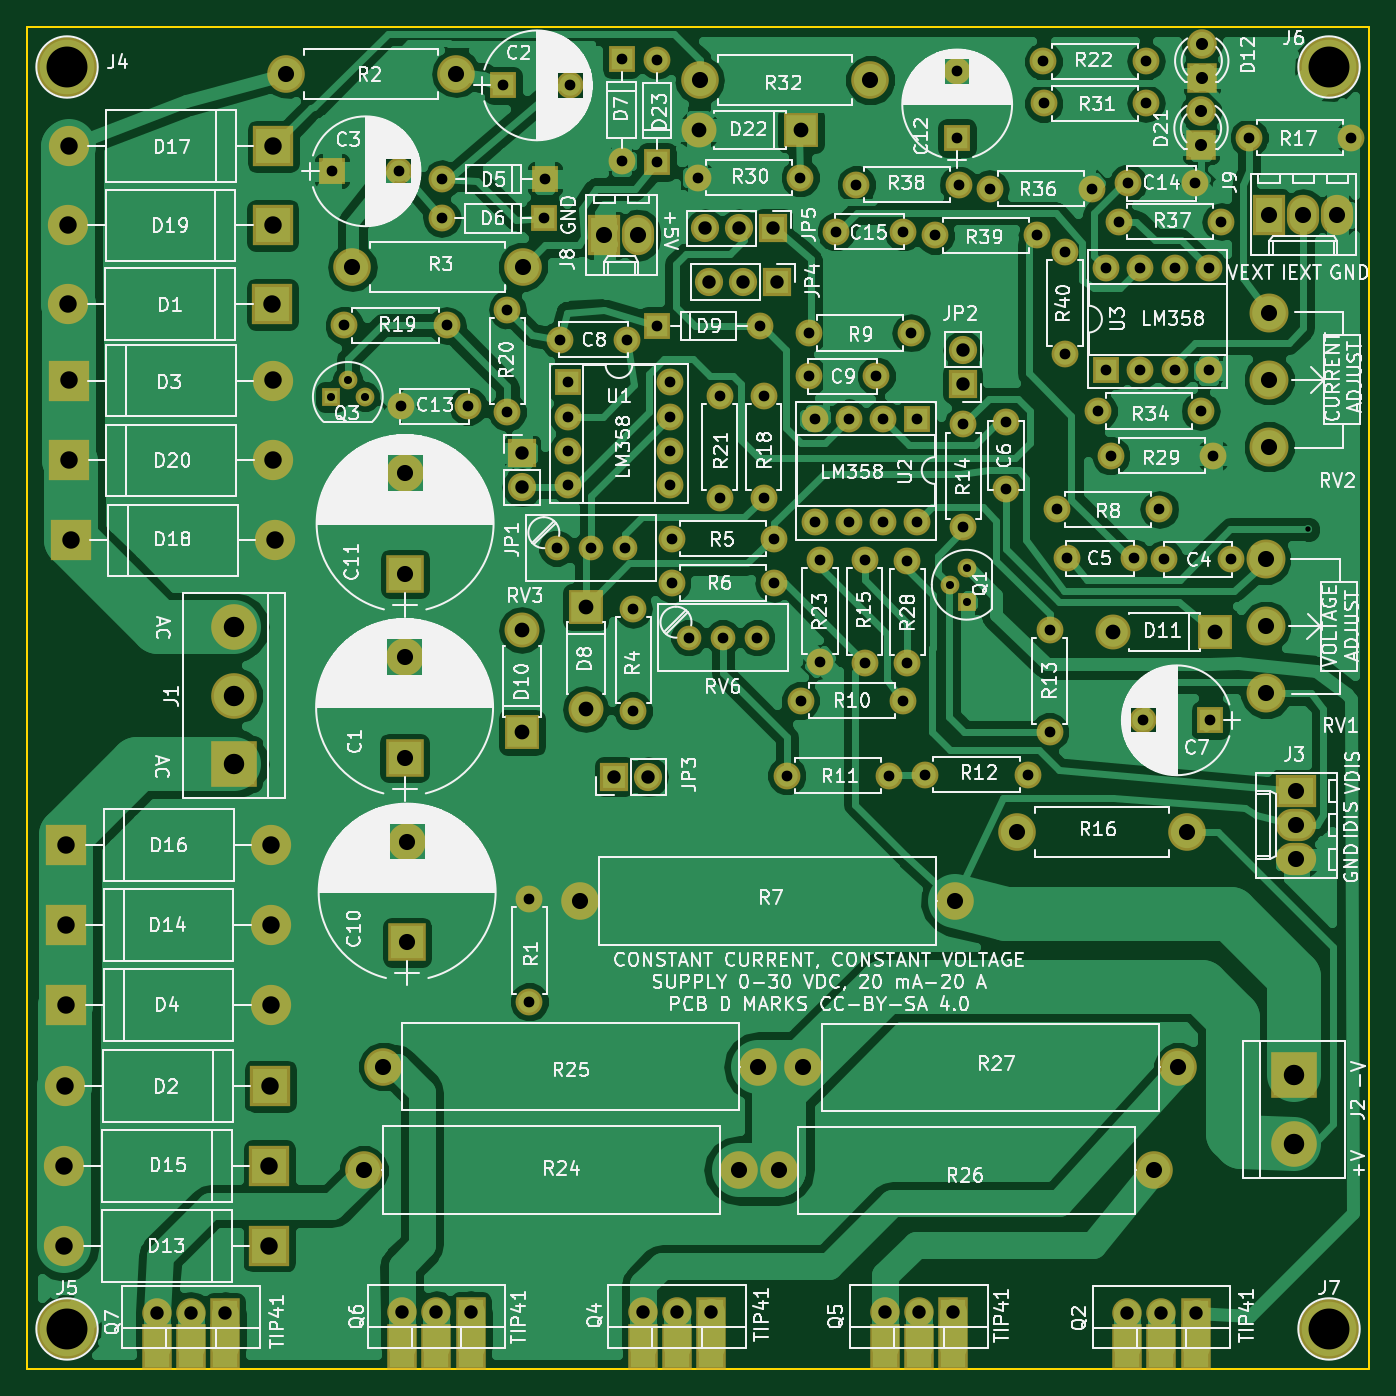
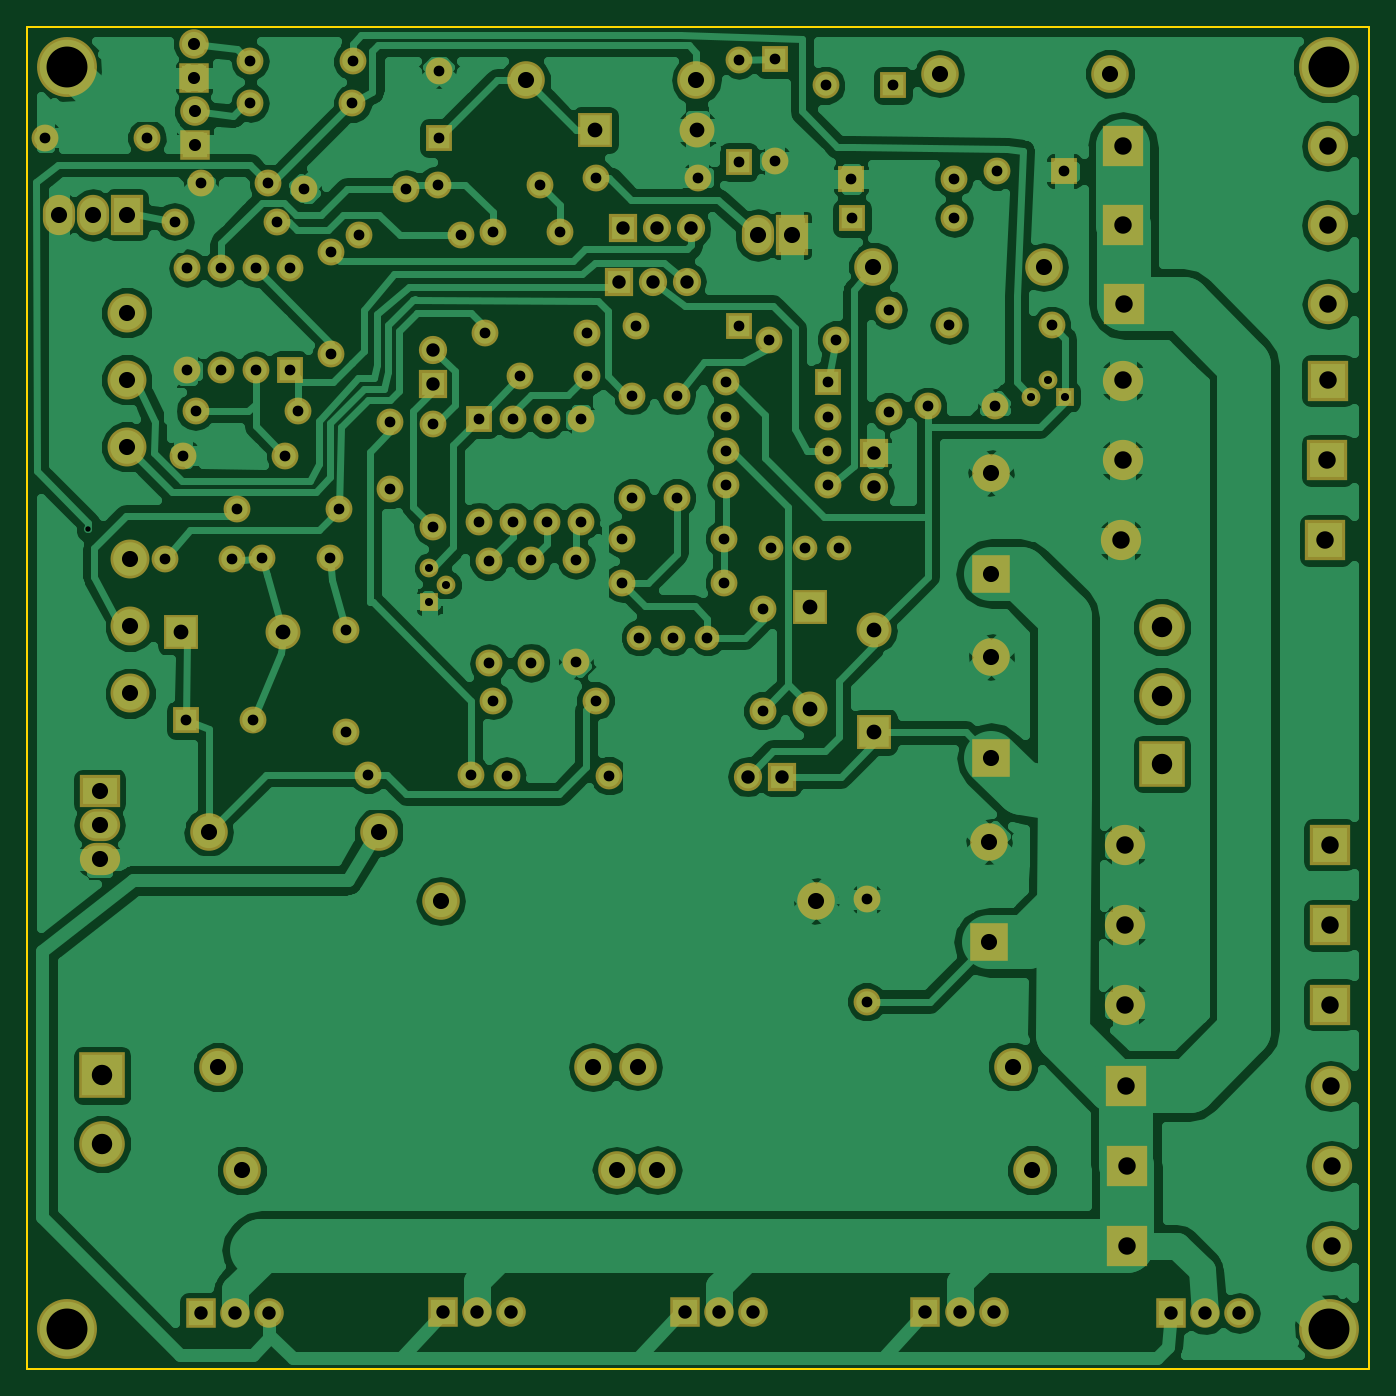
Circuit board: 8 layer files. Board 100.0 x 100.0 mm.
- bottom_copper: LinearPS-B.Cu.gbr (165917 bytes)
- bottom_mask: LinearPS-B.Mask.gbr (7753 bytes)
- bottom_silk: LinearPS-B.SilkS.gbr (265 bytes)
- outline: LinearPS-Edge.Cuts.gbr (489 bytes)
- top_copper: LinearPS-F.Cu.gbr (168584 bytes)
- top_mask: LinearPS-F.Mask.gbr (8188 bytes)
- top_silk: LinearPS-F.SilkS.gbr (224315 bytes)
- drill: LinearPS.drl (4200 bytes)

=== bottom_copper: LinearPS-B.Cu.gbr (165917 bytes, source omitted) ===
=== bottom_mask: LinearPS-B.Mask.gbr (7753 bytes, source omitted) ===
=== bottom_silk: LinearPS-B.SilkS.gbr ===
G04 #@! TF.FileFunction,Legend,Bot*
%FSLAX46Y46*%
G04 Gerber Fmt 4.6, Leading zero omitted, Abs format (unit mm)*
G04 Created by KiCad (PCBNEW 4.0.7) date 07/13/19 15:17:35*
%MOMM*%
%LPD*%
G01*
G04 APERTURE LIST*
%ADD10C,0.100000*%
G04 APERTURE END LIST*
D10*
M02*

=== outline: LinearPS-Edge.Cuts.gbr ===
G04 #@! TF.FileFunction,Profile,NP*
%FSLAX46Y46*%
G04 Gerber Fmt 4.6, Leading zero omitted, Abs format (unit mm)*
G04 Created by KiCad (PCBNEW 4.0.7) date 07/13/19 15:17:35*
%MOMM*%
%LPD*%
G01*
G04 APERTURE LIST*
%ADD10C,0.100000*%
%ADD11C,0.150000*%
G04 APERTURE END LIST*
D10*
D11*
X50000000Y-150000000D02*
X50000000Y-50000000D01*
X150000000Y-150000000D02*
X50000000Y-150000000D01*
X150000000Y-50000000D02*
X150000000Y-150000000D01*
X50000000Y-50000000D02*
X150000000Y-50000000D01*
M02*

=== top_copper: LinearPS-F.Cu.gbr (168584 bytes, source omitted) ===
=== top_mask: LinearPS-F.Mask.gbr (8188 bytes, source omitted) ===
=== top_silk: LinearPS-F.SilkS.gbr (224315 bytes, source omitted) ===
=== drill: LinearPS.drl ===
M48
;DRILL file {KiCad 4.0.7} date 07/13/19 15:17:36
;FORMAT={-:-/ absolute / metric / decimal}
FMAT,2
METRIC,TZ
T1C0.400
T2C0.600
T3C0.800
T4C0.900
T5C1.000
T6C1.100
T7C1.200
T8C1.300
T9C1.520
T10C3.048
%
G90
G05
M71
T1
X145.402Y-87.439
T2
X72.644Y-77.572
X73.914Y-76.302
X75.184Y-77.572
X118.745Y-91.567
X120.015Y-90.297
X120.015Y-92.837
T3
X72.733Y-60.77
X73.66Y-72.238
X77.733Y-60.77
X77.876Y-78.283
X80.924Y-64.275
X80.962Y-61.341
X81.28Y-72.238
X82.876Y-78.283
X85.496Y-54.369
X85.801Y-71.069
X85.801Y-78.689
X87.439Y-114.998
X87.439Y-122.618
X88.544Y-64.275
X88.582Y-61.341
X89.471Y-88.837
X89.691Y-73.315
X90.302Y-76.5
X90.302Y-79.04
X90.302Y-81.58
X90.302Y-84.12
X90.496Y-54.369
X92.011Y-88.837
X94.3Y-52.39
X94.3Y-60.01
X94.551Y-88.837
X94.691Y-73.315
X95.186Y-93.345
X95.186Y-100.965
X96.952Y-52.451
X96.952Y-60.071
X96.98Y-72.281
X97.922Y-76.5
X97.922Y-79.04
X97.922Y-81.58
X97.922Y-84.12
X98.044Y-88.138
X98.044Y-91.44
X99.314Y-95.504
X99.979Y-61.244
X101.6Y-77.47
X101.6Y-85.09
X101.854Y-95.504
X104.394Y-95.504
X104.6Y-72.281
X104.902Y-77.47
X104.902Y-85.09
X105.664Y-88.138
X105.664Y-91.44
X106.619Y-105.781
X107.599Y-61.244
X107.635Y-100.203
X108.242Y-72.809
X108.269Y-76.025
X108.712Y-79.248
X108.712Y-86.868
X109.083Y-89.687
X109.083Y-97.307
X110.287Y-65.278
X111.252Y-79.248
X111.252Y-86.868
X111.785Y-61.76
X112.431Y-89.743
X112.431Y-97.363
X113.269Y-76.025
X113.792Y-79.248
X113.792Y-86.868
X114.239Y-105.781
X115.255Y-100.203
X115.287Y-65.278
X115.595Y-89.804
X115.595Y-97.424
X115.862Y-72.809
X116.332Y-79.248
X116.332Y-86.868
X116.929Y-105.702
X117.653Y-65.532
X119.304Y-53.293
X119.304Y-58.293
X119.405Y-61.76
X119.761Y-79.629
X119.761Y-87.249
X121.717Y-62.078
X122.936Y-79.455
X122.936Y-84.455
X124.549Y-105.702
X125.273Y-65.532
X125.73Y-52.578
X125.74Y-55.697
X126.187Y-94.907
X126.187Y-102.527
X126.751Y-85.954
X127.33Y-66.789
X127.33Y-74.409
X127.448Y-89.599
X129.337Y-62.078
X129.809Y-78.623
X130.416Y-67.97
X130.416Y-75.59
X130.734Y-81.951
X131.369Y-64.516
X132.02Y-61.658
X132.448Y-89.599
X132.956Y-67.97
X132.956Y-75.59
X133.163Y-101.663
X133.35Y-52.578
X133.36Y-55.697
X134.371Y-85.954
X134.734Y-89.662
X135.496Y-67.97
X135.496Y-75.59
X137.02Y-61.658
X137.429Y-78.623
X138.036Y-67.97
X138.036Y-75.59
X138.163Y-101.663
X138.354Y-81.951
X138.989Y-64.516
X139.734Y-89.662
X141.046Y-58.255
X148.666Y-58.255
T4
X137.465Y-56.302
X137.465Y-58.842
X137.521Y-51.272
X137.521Y-53.812
T5
X59.69Y-145.821
X62.23Y-145.821
X64.77Y-145.821
X77.978Y-145.771
X80.518Y-145.771
X83.058Y-145.771
X86.893Y-81.763
X86.893Y-84.303
X93.767Y-105.865
X95.885Y-145.771
X96.307Y-105.865
X98.425Y-145.771
X100.508Y-65.024
X100.838Y-68.999
X100.965Y-145.771
X103.048Y-65.024
X103.378Y-68.999
X105.588Y-65.024
X105.918Y-68.999
X113.919Y-145.771
X116.459Y-145.771
X118.999Y-145.771
X119.725Y-74.071
X119.725Y-76.611
X131.978Y-145.796
X134.518Y-145.796
X137.058Y-145.796
T6
X86.868Y-94.945
X86.868Y-102.565
X91.63Y-93.218
X91.63Y-100.838
X100.061Y-57.699
X107.681Y-57.699
X130.924Y-95.059
X138.544Y-95.059
T7
X69.304Y-53.492
X74.244Y-67.894
X75.108Y-135.179
X76.556Y-127.457
X78.143Y-96.957
X78.143Y-104.457
X78.181Y-83.254
X78.181Y-90.754
X78.334Y-110.712
X78.334Y-118.212
X82.004Y-53.492
X86.944Y-67.894
X91.211Y-115.128
X93.015Y-65.532
X95.555Y-65.532
X100.127Y-53.975
X103.048Y-135.179
X104.496Y-127.457
X106.045Y-135.191
X107.823Y-127.508
X112.827Y-53.975
X119.151Y-115.128
X123.749Y-109.972
X133.985Y-135.191
X135.763Y-127.508
X136.449Y-109.972
X142.291Y-89.662
X142.291Y-94.662
X142.291Y-99.662
X142.545Y-64.008
X142.545Y-71.298
X142.545Y-76.298
X142.545Y-81.298
X144.577Y-106.934
X144.577Y-109.474
X144.577Y-112.014
X145.085Y-64.008
X147.625Y-64.008
T8
X52.807Y-134.849
X52.807Y-140.818
X52.883Y-128.905
X52.934Y-116.916
X52.934Y-122.86
X52.959Y-110.947
X53.061Y-70.663
X53.086Y-64.795
X53.111Y-58.903
X53.111Y-76.352
X53.137Y-82.296
X53.264Y-88.265
X68.047Y-134.849
X68.047Y-140.818
X68.123Y-128.905
X68.174Y-116.916
X68.174Y-122.86
X68.199Y-110.947
X68.301Y-70.663
X68.326Y-64.795
X68.351Y-58.903
X68.351Y-76.352
X68.377Y-82.296
X68.504Y-88.265
T9
X65.456Y-94.742
X65.456Y-99.822
X65.456Y-104.902
X144.374Y-128.118
X144.374Y-133.198
T10
X53.Y-53.
X53.Y-147.
X147.Y-53.
X147.Y-147.
T0
M30
